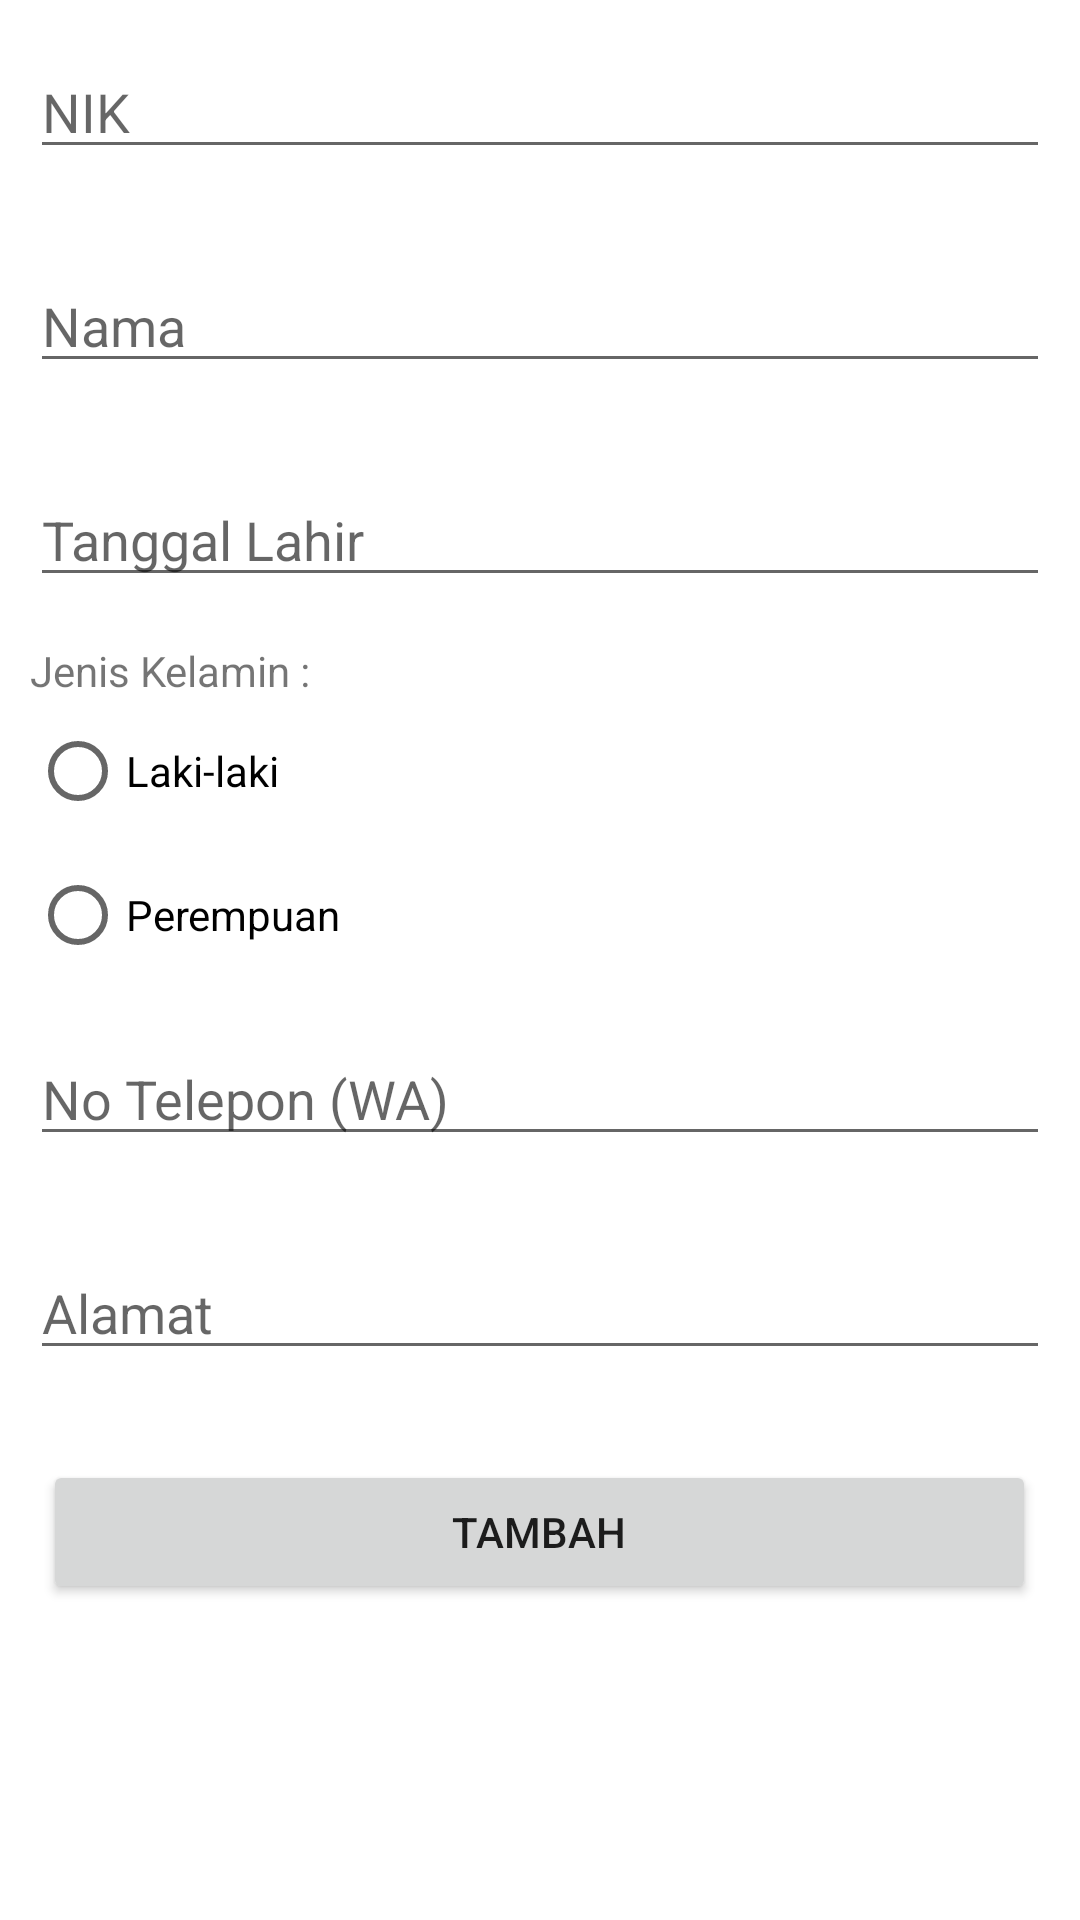

Reconstruct the res/layout file that produces this screen, plus the resources it refers to.
<!-- AndroidManifest.xml: application theme Theme.Crudswab -->
<!-- res/layout/inputdata.xml -->
<?xml version="1.0" encoding="utf-8"?>
<ScrollView
    android:layout_width="match_parent"
    android:layout_height="match_parent"
    xmlns:android="http://schemas.android.com/apk/res/android">
    <LinearLayout xmlns:android="http://schemas.android.com/apk/res/android"
        android:layout_width="match_parent"
        android:layout_height="match_parent"
        android:orientation="vertical"
        android:paddingHorizontal="10dp"
        >

        <EditText
            android:id="@+id/nik"
            android:layout_width="match_parent"
            android:layout_height="wrap_content"
            android:ems="10"
            android:inputType="textPersonName"
            android:hint="NIK"
            android:layout_marginVertical="15dp"
            />

        <EditText
            android:id="@+id/nama"
            android:layout_width="match_parent"
            android:layout_height="wrap_content"
            android:ems="10"
            android:inputType="textPersonName"
            android:hint="Nama"
            android:layout_marginVertical="15dp"
            />

        <EditText
            android:id="@+id/tgllahir"
            android:layout_width="match_parent"
            android:layout_height="wrap_content"
            android:ems="10"
            android:inputType="textPersonName"
            android:hint="Tanggal Lahir"
            android:layout_marginVertical="15dp"
            />

        <TextView
            android:id="@+id/textView3"
            android:layout_width="match_parent"
            android:layout_height="wrap_content"
            android:text="Jenis Kelamin :" />

        <RadioGroup
            android:layout_width="match_parent"
            android:layout_height="wrap_content"
            android:id="@+id/radiogrup"
            >

            <RadioButton
                android:id="@+id/radioButtonlaki"
                android:layout_width="match_parent"
                android:layout_height="wrap_content"
                android:text="Laki-laki" />

            <RadioButton
                android:id="@+id/radioButtonperempuan"
                android:layout_width="match_parent"
                android:layout_height="wrap_content"
                android:text="Perempuan" />
        </RadioGroup>

        <EditText
            android:id="@+id/notelp"
            android:layout_width="match_parent"
            android:layout_height="wrap_content"
            android:ems="10"
            android:inputType="textPersonName"
            android:hint="No Telepon (WA)"
            android:layout_marginVertical="15dp"
            />

        <EditText
            android:id="@+id/alamat"
            android:layout_width="match_parent"
            android:layout_height="wrap_content"
            android:ems="10"
            android:inputType="textPersonName"
            android:hint="Alamat"
            android:layout_marginVertical="15dp"
            />

        <Button
            android:id="@+id/btn_tambah"
            android:layout_width="331dp"
            android:layout_height="wrap_content"
            android:layout_marginVertical="15dp"
            android:text="Tambah"
            android:layout_gravity="center"
            />

    </LinearLayout>
</ScrollView>
<!-- resources referenced by this layout -->
<resources>
  <style name="Theme.Crudswab" parent="Theme.MaterialComponents.DayNight.DarkActionBar">
          
          <item name="colorPrimary">#0F9D58</item>
          <item name="colorPrimaryVariant">#0F9D58</item>
          <item name="colorOnPrimary">@color/black</item>
          
          <item name="colorSecondary">@color/teal_200</item>
          <item name="colorSecondaryVariant">@color/teal_700</item>
          <item name="colorOnSecondary">@color/black</item>
          
          <item name="android:statusBarColor">?attr/colorPrimaryVariant</item>
          
      </style>
  <!-- not gathered from this repository: default colours our renderer supplied (Android Studio template values) -->
  <color name="teal_200">#FF03DAC5</color>
  <color name="teal_700">#FF018786</color>
  <color name="black">#FF000000</color>
</resources>
